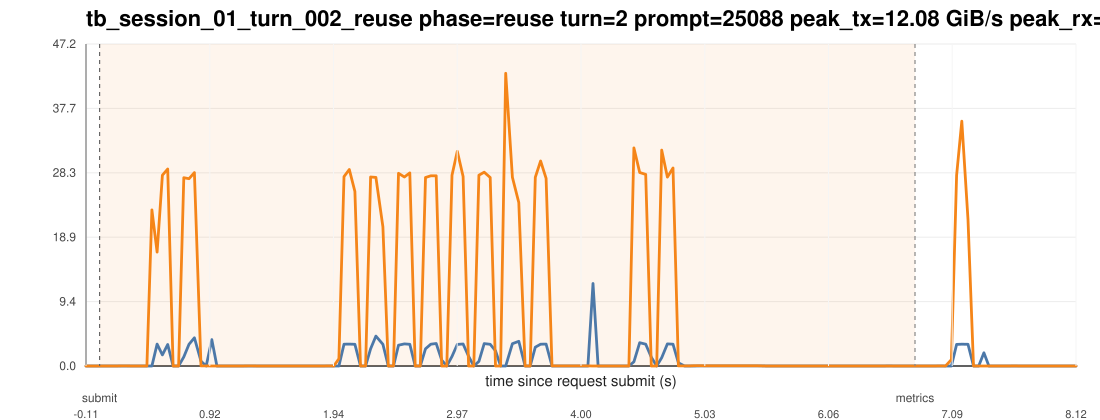

Values plotted in this chart, from the file beside it:
ts_unix_ms, t_since_submit_s, inside_request_window, pcie_tx_GiB_s, pcie_rx_GiB_s, pcie_total_GiB_s, pcie_tx_cum_GiB, pcie_rx_cum_GiB, pcie_total_cum_GiB, gpu_mem_used_GiB, util_gpu_pct, cpu_util_pct
1775016712755, -0.113, 0, 0.000837, 0.000233, 0.001070, 45.99, 5.8, 51.79, 68.91, 0.000000, 0.000000
1775016712798, -0.07, 0, 0.000278, 0.000233, 0.000511, 45.99, 5.8, 51.79, 68.91, 0.000000, 0.1
1775016712840, -0.028, 0, 0.000278, 0.000325, 0.000604, 45.99, 5.8, 51.79, 68.91, 0.000000, 0.5
1775016712882, 0.014, 1, 0.000278, 0.000233, 0.000511, 45.99, 5.801, 51.79, 68.91, 0.000000, 0.2
1775016712924, 0.056, 1, 0.000278, 0.000278, 0.000557, 45.99, 5.801, 51.79, 68.91, 0.000000, 0.2
1775016712966, 0.098, 1, 0.000651, 0.000278, 0.000930, 45.99, 5.801, 51.8, 68.91, 0.000000, 0.7
1775016713008, 0.14, 1, 0.000278, 0.000233, 0.000511, 45.99, 5.801, 51.8, 68.91, 0.000000, 0.6
1775016713050, 0.182, 1, 0.000278, 0.008288, 0.008567, 45.99, 5.801, 51.8, 68.91, 0.000000, 0.6
1775016713093, 0.225, 1, 0.001955, 0.01145, 0.01341, 45.99, 5.801, 51.8, 68.91, 0.000000, 0.8
1775016713135, 0.267, 1, 0.000278, 0.000325, 0.000604, 45.99, 5.801, 51.8, 68.91, 0.000000, 0.4
1775016713177, 0.309, 1, 0.000278, 0.000233, 0.000511, 45.99, 5.801, 51.8, 68.91, 0.000000, 0.3
1775016713219, 0.351, 1, 0.001629, 0.000233, 0.001862, 45.99, 5.801, 51.8, 68.91, 0.000000, 0.7
1775016713261, 0.393, 1, 0.000651, 0.000278, 0.000930, 45.99, 5.801, 51.8, 68.91, 0.000000, 0.6
1775016713303, 0.435, 1, 0.000278, 22.86, 22.86, 45.99, 6.774, 52.77, 68.91, 0.000000, 0.6
1775016713346, 0.478, 1, 3.202, 16.69, 19.89, 46.14, 7.509, 53.64, 68.91, 0.000000, 0.3
1775016713390, 0.522, 1, 1.626, 27.94, 29.57, 46.21, 8.737, 54.94, 68.91, 0.000000, 0.3
1775016713434, 0.566, 1, 3.155, 28.85, 32.01, 46.35, 10.04, 56.39, 68.91, 0.000000, 0.3
1775016713479, 0.611, 1, 0.001722, 0.000233, 0.001955, 46.35, 10.04, 56.39, 68.91, 48, 0.1
1775016713525, 0.657, 1, 0.000278, 0.000278, 0.000557, 46.35, 10.04, 56.39, 68.91, 48, 0.000000
1775016713568, 0.7, 1, 1.335, 27.58, 28.91, 46.41, 11.25, 57.66, 68.91, 48, 0.2
1775016713611, 0.743, 1, 3.183, 27.43, 30.62, 46.55, 12.47, 59.02, 68.91, 48, 0.4
1775016713656, 0.788, 1, 4.138, 28.33, 32.47, 46.78, 14.03, 60.8, 68.91, 52, 0.4
1775016713711, 0.843, 1, 0.7092, 0.01369, 0.7228, 46.81, 14.03, 60.84, 68.91, 52, 0.2
1775016713754, 0.886, 1, 0.006426, 0.01281, 0.01923, 46.81, 14.03, 60.84, 68.91, 52, 0.3
1775016713801, 0.933, 1, 3.867, 0.000233, 3.867, 46.97, 14.03, 61, 68.91, 52, 0.2
1775016713843, 0.975, 1, 0.000325, 0.000278, 0.000604, 46.97, 14.03, 61, 68.91, 82, 0.000000
1775016713885, 1.017, 1, 0.000278, 0.000233, 0.000511, 46.97, 14.03, 61, 68.91, 82, 0.1
1775016713927, 1.059, 1, 0.000278, 0.000278, 0.000557, 46.97, 14.03, 61, 68.91, 82, 0.1
1775016713970, 1.102, 1, 0.000698, 0.000278, 0.000977, 46.97, 14.03, 61, 68.91, 82, 0.1
1775016714012, 1.144, 1, 0.000278, 0.000233, 0.000511, 46.97, 14.03, 61, 68.91, 82, 0.1
1775016714054, 1.186, 1, 0.000605, 0.000278, 0.000883, 46.97, 14.03, 61, 68.91, 0.000000, 0.1
1775016714098, 1.23, 1, 0.000278, 0.007683, 0.007961, 46.97, 14.03, 61, 68.91, 0.000000, 0.1
1775016714140, 1.272, 1, 0.001955, 0.0115, 0.01346, 46.97, 14.03, 61, 68.91, 0.000000, 0.2
1775016714182, 1.314, 1, 0.000278, 0.000278, 0.000557, 46.97, 14.03, 61, 68.91, 0.000000, 0.1
1775016714224, 1.356, 1, 0.000278, 0.000233, 0.000511, 46.97, 14.03, 61, 68.91, 0.000000, 0.1
1775016714266, 1.398, 1, 0.000651, 0.000278, 0.000930, 46.97, 14.03, 61, 68.91, 0.000000, 0.1
1775016714309, 1.441, 1, 0.000278, 0.000233, 0.000511, 46.97, 14.03, 61, 68.91, 0.000000, 0.1
1775016714351, 1.483, 1, 0.000278, 0.000325, 0.000604, 46.97, 14.03, 61, 68.91, 0.000000, 0.1
1775016714393, 1.525, 1, 0.000278, 0.000233, 0.000511, 46.97, 14.03, 61, 68.91, 0.000000, 0.1
1775016714435, 1.567, 1, 0.000278, 0.000278, 0.000557, 46.97, 14.03, 61, 68.91, 0.000000, 0.1
1775016714477, 1.609, 1, 0.000278, 0.000233, 0.000511, 46.97, 14.03, 61, 68.91, 0.000000, 0.1
1775016714519, 1.651, 1, 0.000278, 0.000233, 0.000511, 46.97, 14.03, 61, 68.91, 0.000000, 0.1
1775016714562, 1.694, 1, 0.000651, 0.000278, 0.000930, 46.97, 14.03, 61, 68.91, 0.000000, 0.1
1775016714604, 1.736, 1, 0.000278, 0.000233, 0.000511, 46.97, 14.03, 61, 68.91, 0.000000, 0.2
1775016714646, 1.778, 1, 0.000278, 0.000325, 0.000604, 46.97, 14.03, 61, 68.91, 0.000000, 0.3
1775016714688, 1.82, 1, 0.000278, 0.000233, 0.000511, 46.97, 14.03, 61, 68.91, 0.000000, 0.4
1775016714730, 1.862, 1, 0.000278, 0.000278, 0.000557, 46.97, 14.03, 61, 68.91, 0.000000, 0.2
1775016714772, 1.904, 1, 0.000651, 0.01648, 0.01714, 46.97, 14.03, 61, 68.91, 0.000000, 0.3
1775016714815, 1.947, 1, 0.000278, 0.000233, 0.000511, 46.97, 14.03, 61, 68.91, 0.000000, 0.1
1775016714857, 1.989, 1, 0.000651, 1.065, 1.065, 46.97, 14.08, 61.05, 68.91, 0.000000, 0.1
1775016714900, 2.032, 1, 3.19, 27.74, 30.93, 47.11, 15.31, 62.42, 68.91, 0.000000, 0.3
1775016714944, 2.076, 1, 3.214, 28.78, 31.99, 47.26, 16.62, 63.88, 68.91, 0.000000, 0.3
1775016714990, 2.122, 1, 3.181, 25.57, 28.75, 47.41, 17.81, 65.22, 68.91, 0.000000, 0.3
1775016715037, 2.169, 1, 0.000278, 0.000372, 0.000650, 47.41, 17.81, 65.22, 68.91, 68, 0.000000
1775016715079, 2.211, 1, 0.000278, 0.000233, 0.000511, 47.41, 17.81, 65.22, 68.91, 68, 0.1
1775016715121, 2.253, 1, 2.522, 27.69, 30.21, 47.52, 19.03, 66.55, 68.91, 68, 0.3
1775016715165, 2.297, 1, 4.386, 27.63, 32.02, 47.77, 20.62, 68.4, 68.91, 68, 0.4
1775016715223, 2.355, 1, 3.184, 20.4, 23.58, 47.92, 21.55, 69.47, 68.91, 68, 0.5
1775016715268, 2.4, 1, 0.000698, 0.000278, 0.000977, 47.92, 21.55, 69.47, 68.91, 64, 0.1
1775016715311, 2.443, 1, 0.000278, 0.000233, 0.000511, 47.92, 21.55, 69.47, 68.91, 64, 0.000000
... 130 more rows
